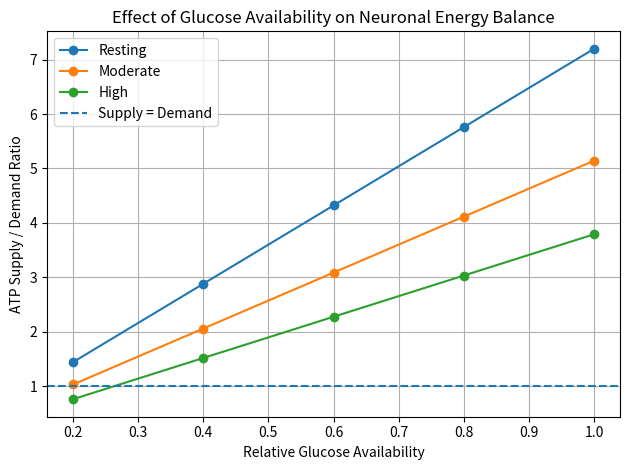

Reproduce this figure in Python.
import pandas as pd

# Neuronal Energy Metabolism Model
# Version 4: Glucose-dependent ATP simulation


# ATP demand for different activity levels
activity_levels = {
    "Resting": 50,
    "Moderate": 70,
    "High": 95
}

# Store all simulation results
results = []

# Different glucose availability conditions
glucose_conditions = [1.0, 0.8, 0.6, 0.4, 0.2]


# Simulate each glucose condition
for glucose_availability in glucose_conditions:

    # Glycolysis
    glycolysis_capacity = 100
    glycolysis_rate = glycolysis_capacity * glucose_availability

    # Glycolysis produces pyruvate
    pyruvate_production = glycolysis_rate

    # Fraction of pyruvate entering the TCA cycle
    tca_conversion = 0.8
    tca_flux = pyruvate_production * tca_conversion

    # TCA cycle produces NADH and FADH2
    NADH_production = tca_flux * 3
    FADH2_production = tca_flux * 1

    # Mitochondrial efficiency
    mitochondrial_efficiency = 0.5

    # Oxidative phosphorylation
    oxidative_phosphorylation = (
        (NADH_production * 2.5) +
        (FADH2_production * 1.5)
    ) * mitochondrial_efficiency

    # Final ATP production
    ATP_production = oxidative_phosphorylation

    print("Glucose availability:", glucose_availability)
    print("Glycolysis rate:", glycolysis_rate)
    print("ATP production:", ATP_production)
    print()


    # Simulate each activity level
    for activity, ATP_demand in activity_levels.items():

        # Starting ATP level
        ATP_level = 100

        print("Activity level:", activity)

        # Record starting ATP
        print("Minute: 0 | ATP level:", ATP_level)

        # Simulate minutes 1 to 10
        for minute in range(1, 11):

            # Calculate ATP balance
            ATP_balance = ATP_production - ATP_demand
            # ATP supply relative to neuronal ATP demand
            ATP_ratio = ATP_production / ATP_demand
            # Update ATP level
            ATP_level = max(0, ATP_level + (ATP_balance * 0.1))

            print(
                "Minute:", minute,
                "| ATP demand:", ATP_demand,
                "| ATP balance:", ATP_balance,
                "| ATP level:", ATP_level
            )

            # Store result
            results.append({
                "glucose": glucose_availability,
                "minute": minute,
                "activity": activity,
                "ATP_demand": ATP_demand,
                "ATP_production": ATP_production,
                "ATP_balance": ATP_balance,
                "ATP_ratio": ATP_ratio,
                "ATP_level": ATP_level
            })

        print()


# Convert results into a DataFrame
results_df = pd.DataFrame(results)

print(results_df)

# Save results
results_df.to_csv("simulation_results.csv", index=False)
import matplotlib.pyplot as plt
import os

# Create figures folder if it does not exist
os.makedirs("results/figures", exist_ok=True)

# Use one value per glucose/activity condition
ratio_data = results_df[results_df["minute"] == 1]
summary_table = ratio_data[
    [
        "glucose",
        "activity",
        "ATP_production",
        "ATP_demand",
        "ATP_balance",
        "ATP_ratio"
    ]
]

summary_table.to_csv(
    "results/glucose_activity_summary.csv",
    index=False
)

print("\nGlucose-Activity Summary:")
print(summary_table)

for activity in activity_levels.keys():

    activity_data = ratio_data[
        ratio_data["activity"] == activity
    ]

    plt.plot(
        activity_data["glucose"],
        activity_data["ATP_ratio"],
        marker="o",
        label=activity
    )

# Threshold where ATP production equals ATP demand
plt.axhline(
    y=1,
    linestyle="--",
    label="Supply = Demand"
)

plt.xlabel("Relative Glucose Availability")
plt.ylabel("ATP Supply / Demand Ratio")
plt.title("Effect of Glucose Availability on Neuronal Energy Balance")

plt.legend()
plt.grid(True)
plt.tight_layout()

plt.savefig(
    "results/figures/atp_supply_demand.png",
    dpi=300
)

plt.show()
